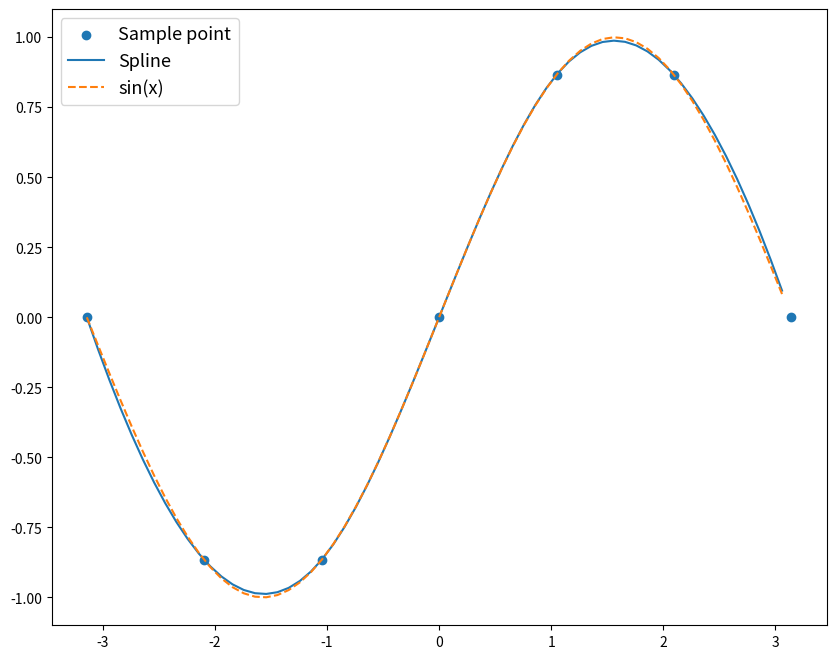

Write Python code to recreate this figure.
# 三次样条插值
import numpy as np
import matplotlib.pyplot as plt
from scipy.interpolate import interp1d

x = np.linspace(-np.pi, np.pi, 7, endpoint=True)
y = np.sin(x)
xx = np.arange(min(x), max(x), 0.1)
_, ax = plt.subplots(figsize=(10, 8))
ax.scatter(x, y, label='Sample point')
# cubic：三次样条插值
spline = interp1d(x, y, kind='cubic')  
ax.plot(xx, spline(xx), label='Spline')
ax.plot(xx, np.sin(xx), '--', label='sin(x)')
plt.legend(fontsize=13, loc='best')

plt.show()